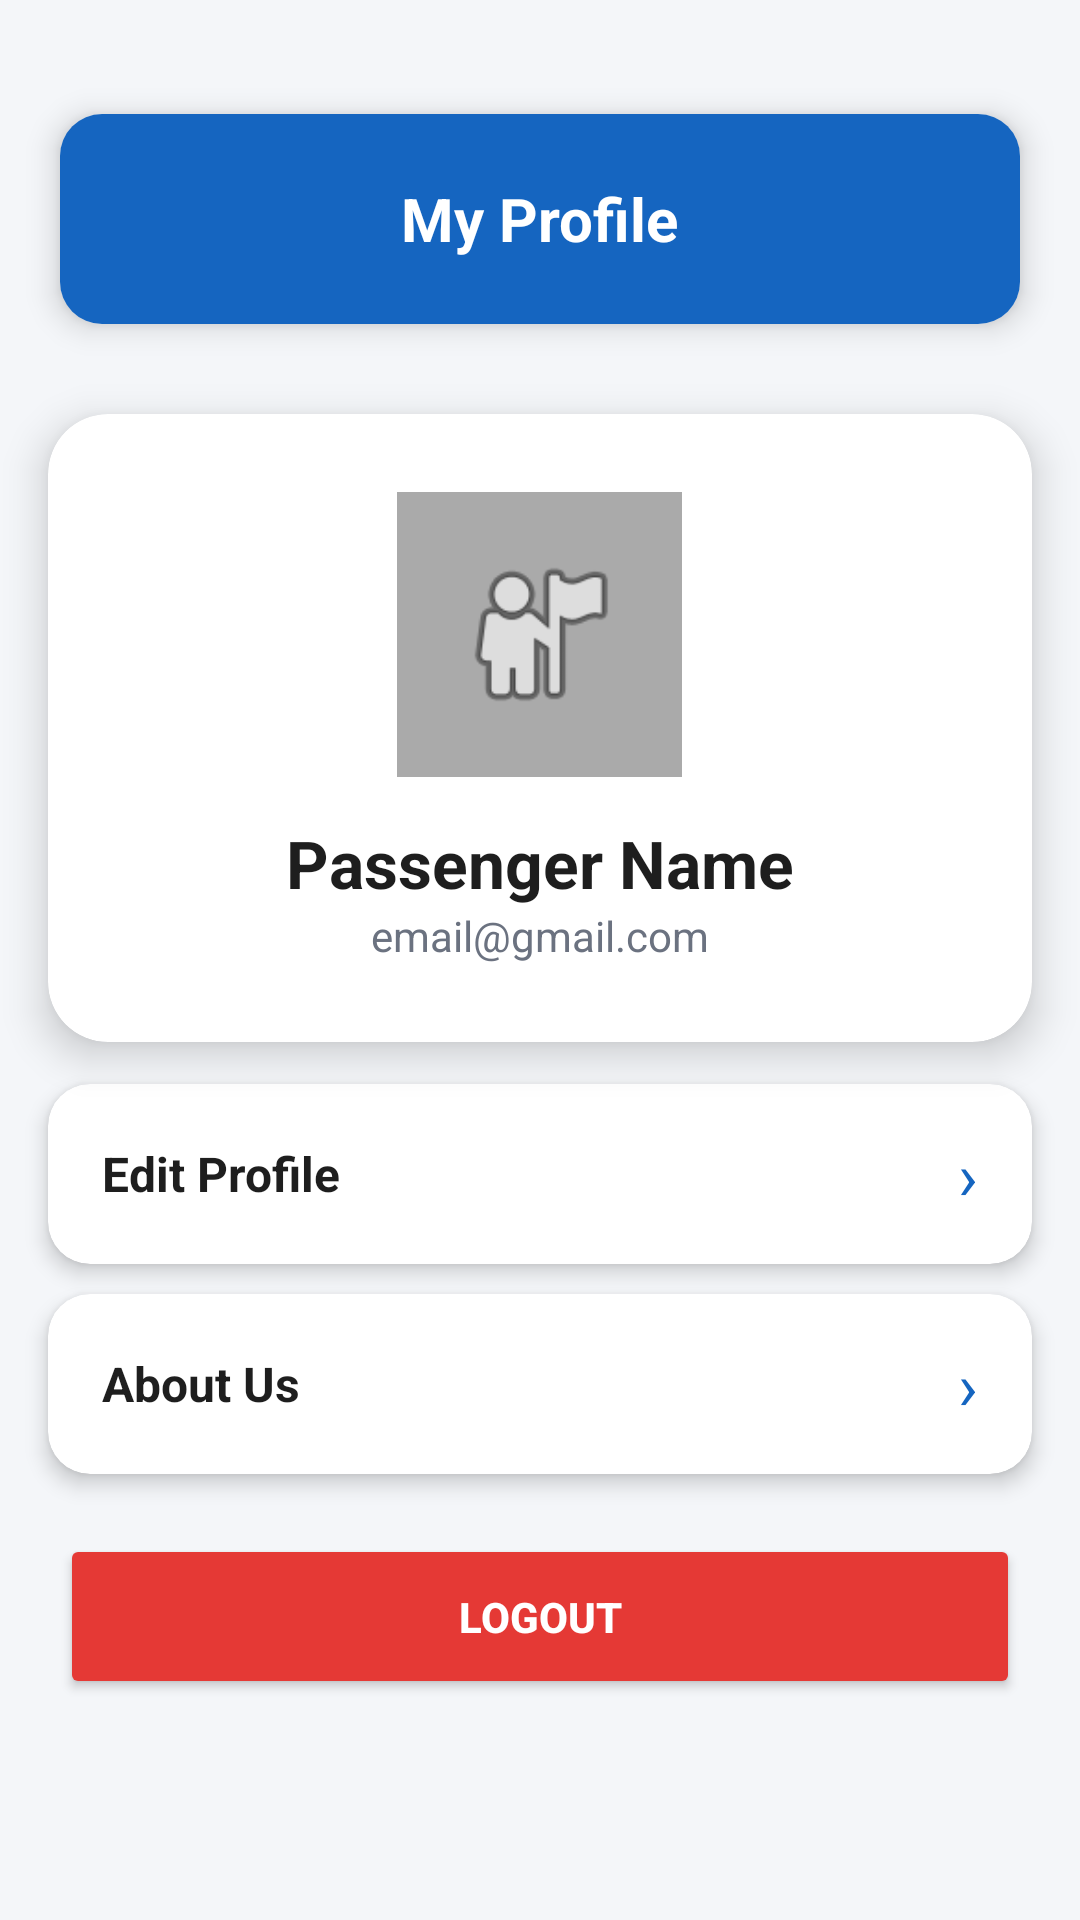

Layout XML and referenced resources for this Android screen:
<!-- AndroidManifest.xml: application theme Theme.SmartBusSystem -->
<!-- res/layout/activity_profile.xml -->
<?xml version="1.0" encoding="utf-8"?>
<LinearLayout xmlns:android="http://schemas.android.com/apk/res/android"
    xmlns:app="http://schemas.android.com/apk/res-auto"
    android:layout_width="match_parent"
    android:layout_height="match_parent"
    android:background="#F4F6F9"
    android:orientation="vertical">

    <androidx.cardview.widget.CardView
        android:layout_width="match_parent"
        android:layout_height="70dp"
        android:layout_marginStart="20dp"
        android:layout_marginEnd="20dp"
        android:layout_marginTop="38dp"
        android:layout_marginBottom="20dp"
        app:cardCornerRadius="14dp"
        app:cardElevation="6dp">

        <LinearLayout
            android:layout_width="match_parent"
            android:layout_height="match_parent"
            android:background="#1565C0"
            android:gravity="center"
            android:orientation="horizontal">

            <TextView
                android:layout_width="wrap_content"
                android:layout_height="wrap_content"
                android:text="My Profile"
                android:textColor="#FFFFFF"
                android:textSize="20sp"
                android:textStyle="bold" />

        </LinearLayout>

    </androidx.cardview.widget.CardView>

    
    <androidx.cardview.widget.CardView
        android:layout_width="match_parent"
        android:layout_height="wrap_content"
        android:layout_marginHorizontal="16dp"
        android:layout_marginTop="10dp"
        app:cardCornerRadius="20dp"
        app:cardElevation="8dp">

        <LinearLayout
            android:layout_width="match_parent"
            android:layout_height="wrap_content"
            android:gravity="center"
            android:orientation="vertical"
            android:padding="26dp">

            <ImageView
                android:layout_width="95dp"
                android:layout_height="95dp"
                android:src="@android:drawable/ic_menu_myplaces"
                android:background="@android:color/darker_gray"
                android:padding="18dp" />

            <TextView
                android:id="@+id/txtName"
                android:layout_width="wrap_content"
                android:layout_height="wrap_content"
                android:layout_marginTop="14dp"
                android:text="Passenger Name"
                android:textColor="#1E1E1E"
                android:textSize="22sp"
                android:textStyle="bold" />

            <TextView
                android:id="@+id/txtEmail"
                android:layout_width="wrap_content"
                android:layout_height="wrap_content"
                android:text="email@gmail.com"
                android:textColor="#6B7280"
                android:textSize="14sp" />

        </LinearLayout>

    </androidx.cardview.widget.CardView>

    

    
    <androidx.cardview.widget.CardView
        android:id="@+id/cardEditProfile"
        android:layout_width="match_parent"
        android:layout_height="60dp"
        android:layout_marginHorizontal="16dp"
        android:layout_marginTop="14dp"
        app:cardCornerRadius="14dp"
        app:cardElevation="4dp">

        <LinearLayout
            android:layout_width="match_parent"
            android:layout_height="match_parent"
            android:gravity="center_vertical"
            android:paddingHorizontal="18dp">

            <TextView
                android:layout_width="0dp"
                android:layout_height="wrap_content"
                android:layout_weight="1"
                android:text="Edit Profile"
                android:textColor="#1E1E1E"
                android:textSize="16sp"
                android:textStyle="bold" />

            <TextView
                android:layout_width="wrap_content"
                android:layout_height="wrap_content"
                android:text="›"
                android:textSize="22sp"
                android:textColor="#1565C0"/>

        </LinearLayout>

    </androidx.cardview.widget.CardView>

    
    <androidx.cardview.widget.CardView
        android:id="@+id/cardAbout"
        android:layout_width="match_parent"
        android:layout_height="60dp"
        android:layout_marginHorizontal="16dp"
        android:layout_marginTop="10dp"
        app:cardCornerRadius="14dp"
        app:cardElevation="4dp">

        <LinearLayout
            android:layout_width="match_parent"
            android:layout_height="match_parent"
            android:gravity="center_vertical"
            android:paddingHorizontal="18dp">

            <TextView
                android:layout_width="0dp"
                android:layout_height="wrap_content"
                android:layout_weight="1"
                android:text="About Us"
                android:textColor="#1E1E1E"
                android:textSize="16sp"
                android:textStyle="bold" />

            <TextView
                android:layout_width="wrap_content"
                android:layout_height="wrap_content"
                android:text="›"
                android:textSize="22sp"
                android:textColor="#1565C0"/>

        </LinearLayout>

    </androidx.cardview.widget.CardView>

    
    <LinearLayout
        android:id="@+id/editProfileSection"
        android:layout_width="match_parent"
        android:layout_height="wrap_content"
        android:layout_margin="16dp"
        android:background="#FFFFFF"
        android:orientation="vertical"
        android:padding="16dp"
        android:visibility="gone">

        <TextView
            android:text="Update Profile"
            android:textSize="16sp"
            android:textStyle="bold"
            android:textColor="#1565C0"
            android:layout_width="wrap_content"
            android:layout_height="wrap_content"/>

        <EditText
            android:id="@+id/editName"
            android:layout_width="match_parent"
            android:layout_height="wrap_content"
            android:hint="Name"
            android:layout_marginTop="10dp"/>

        <EditText
            android:id="@+id/editPhone"
            android:layout_width="match_parent"
            android:layout_height="wrap_content"
            android:hint="Phone"
            android:inputType="phone"/>

        <EditText
            android:id="@+id/editEmail"
            android:layout_width="match_parent"
            android:layout_height="wrap_content"
            android:hint="Email"/>

        <Button
            android:id="@+id/btnSaveProfile"
            android:layout_width="match_parent"
            android:layout_height="50dp"
            android:layout_marginTop="10dp"
            android:backgroundTint="#1565C0"
            android:text="Save Changes"
            android:textColor="#FFFFFF"/>
    </LinearLayout>

    
    <LinearLayout
        android:id="@+id/aboutSection"
        android:layout_width="match_parent"
        android:layout_height="wrap_content"
        android:layout_margin="16dp"
        android:background="#FFFFFF"
        android:orientation="vertical"
        android:padding="16dp"
        android:visibility="gone">

        <TextView
            android:text="Smart Bus System"
            android:textSize="16sp"
            android:textStyle="bold"
            android:textColor="#1565C0"
            android:layout_width="wrap_content"
            android:layout_height="wrap_content"/>

        <TextView
            android:layout_marginTop="6dp"
            android:text="Book buses, track routes, and manage your travel easily in one app."
            android:layout_width="wrap_content"
            android:layout_height="wrap_content"/>

    </LinearLayout>

    
    <Button
        android:id="@+id/btnLogout"
        android:layout_width="match_parent"
        android:layout_height="55dp"
        android:layout_margin="20dp"
        android:backgroundTint="#E53935"
        android:text="Logout"
        android:textColor="#FFFFFF"
        android:textStyle="bold"/>

</LinearLayout>
<!-- resources referenced by this layout -->
<resources>
  <style name="Theme.SmartBusSystem" parent="Base.Theme.SmartBusSystem" />
  <style name="Base.Theme.SmartBusSystem" parent="Theme.Material3.Light.NoActionBar">
          
          
      </style>
</resources>
